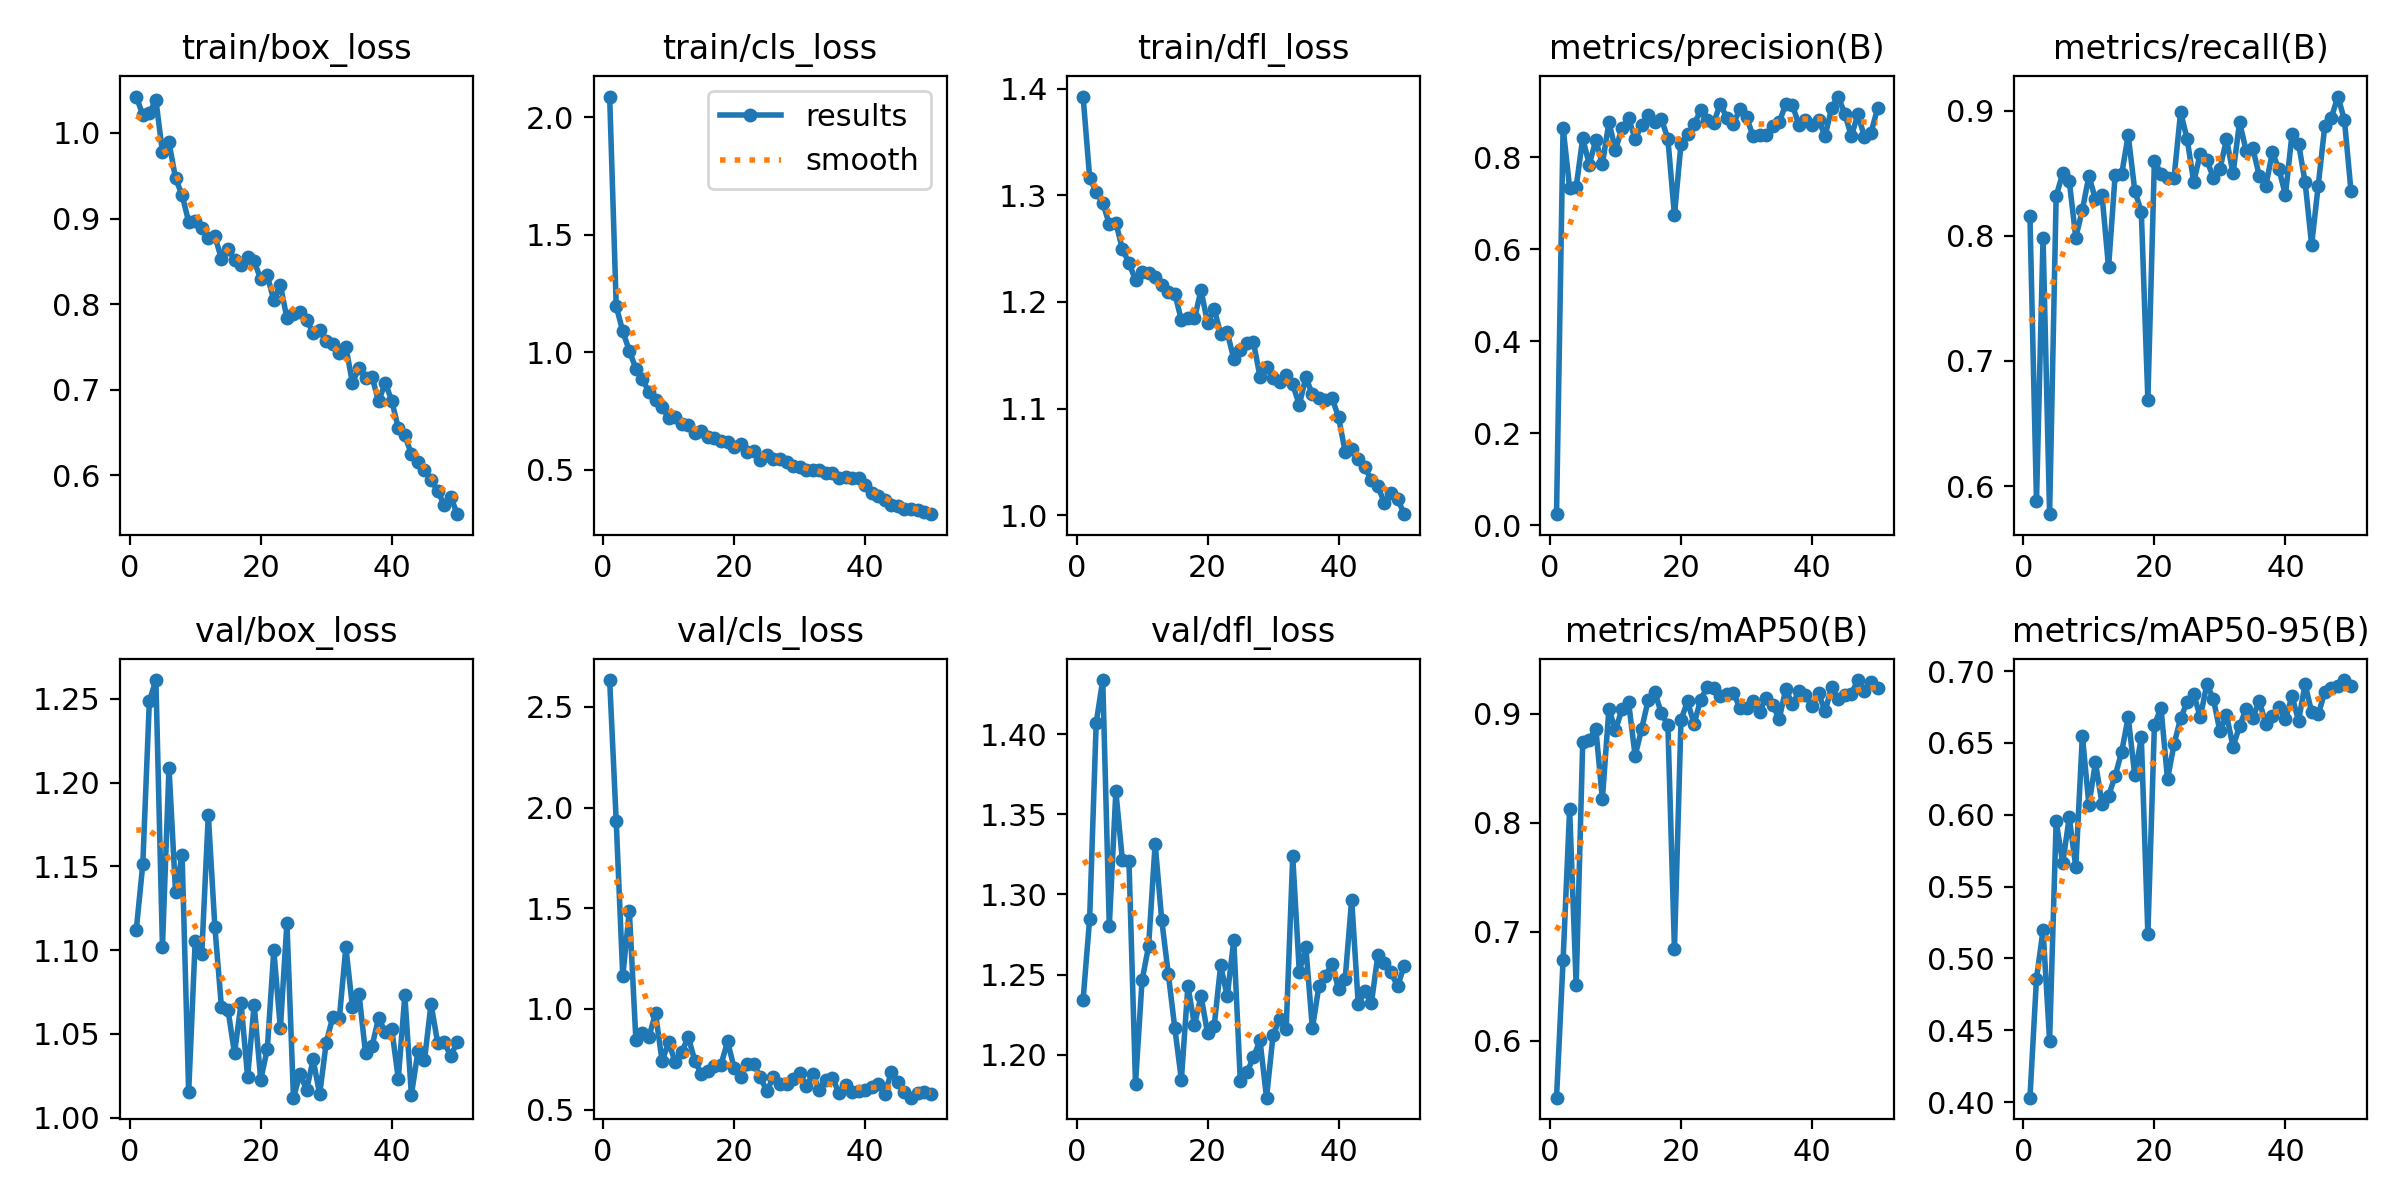

The table this chart was drawn from, first rows:
epoch, train/box_loss, train/cls_loss, train/dfl_loss, metrics/precision(B), metrics/recall(B), metrics/mAP50(B), metrics/mAP50-95(B), val/box_loss, val/cls_loss, val/dfl_loss, lr/pg0, lr/pg1, lr/pg2
1, 1.043, 2.088, 1.393, 0.02366, 0.8157, 0.548, 0.403, 1.112, 2.633, 1.234, 0.0006528, 0.0006528, 0.0006528
2, 1.021, 1.196, 1.317, 0.8645, 0.5877, 0.6738, 0.4859, 1.151, 1.931, 1.285, 0.001293, 0.001293, 0.001293
3, 1.023, 1.09, 1.303, 0.7332, 0.7986, 0.8125, 0.5198, 1.249, 1.161, 1.407, 0.001907, 0.001907, 0.001907
4, 1.039, 1.007, 1.293, 0.735, 0.5776, 0.6513, 0.4428, 1.261, 1.489, 1.434, 0.001881, 0.001881, 0.001881
5, 0.9776, 0.9314, 1.273, 0.8412, 0.8317, 0.8744, 0.5954, 1.102, 0.8468, 1.28, 0.001842, 0.001842, 0.001842
6, 0.9892, 0.8854, 1.274, 0.7836, 0.8498, 0.8764, 0.5663, 1.209, 0.8799, 1.364, 0.001802, 0.001802, 0.001802
7, 0.9469, 0.8318, 1.25, 0.8374, 0.8438, 0.8866, 0.5981, 1.135, 0.8628, 1.321, 0.001762, 0.001762, 0.001762
8, 0.9276, 0.7959, 1.237, 0.7845, 0.7986, 0.8219, 0.5635, 1.157, 0.9782, 1.321, 0.001723, 0.001723, 0.001723
9, 0.8962, 0.7682, 1.22, 0.8761, 0.8208, 0.9049, 0.6551, 1.015, 0.7414, 1.182, 0.001683, 0.001683, 0.001683
10, 0.8975, 0.721, 1.228, 0.816, 0.8477, 0.8849, 0.6068, 1.106, 0.8338, 1.246, 0.001644, 0.001644, 0.001644
11, 0.8887, 0.7237, 1.227, 0.8634, 0.8294, 0.9049, 0.6364, 1.098, 0.7372, 1.268, 0.001604, 0.001604, 0.001604
12, 0.8773, 0.6974, 1.223, 0.8841, 0.8328, 0.9106, 0.6078, 1.181, 0.787, 1.332, 0.001564, 0.001564, 0.001564
13, 0.8793, 0.6893, 1.216, 0.8394, 0.7747, 0.8616, 0.6132, 1.114, 0.86, 1.284, 0.001525, 0.001525, 0.001525
14, 0.8532, 0.6572, 1.21, 0.8704, 0.8483, 0.8865, 0.6269, 1.066, 0.7425, 1.251, 0.001485, 0.001485, 0.001485
15, 0.8639, 0.6656, 1.208, 0.8924, 0.8492, 0.913, 0.6438, 1.065, 0.6778, 1.217, 0.001446, 0.001446, 0.001446
16, 0.852, 0.6399, 1.183, 0.8775, 0.8804, 0.9201, 0.668, 1.038, 0.6942, 1.184, 0.001406, 0.001406, 0.001406
17, 0.8459, 0.6361, 1.185, 0.8835, 0.8362, 0.9006, 0.6274, 1.068, 0.7171, 1.243, 0.001366, 0.001366, 0.001366
18, 0.8555, 0.6224, 1.185, 0.8398, 0.8191, 0.8899, 0.6538, 1.024, 0.7239, 1.218, 0.001327, 0.001327, 0.001327
19, 0.8501, 0.6175, 1.211, 0.6737, 0.6689, 0.6845, 0.5169, 1.067, 0.8388, 1.237, 0.001287, 0.001287, 0.001287
20, 0.8292, 0.5966, 1.18, 0.829, 0.8602, 0.8948, 0.6624, 1.023, 0.7069, 1.213, 0.001248, 0.001248, 0.001248
21, 0.8335, 0.6085, 1.194, 0.8498, 0.8496, 0.9115, 0.6746, 1.041, 0.6622, 1.218, 0.001208, 0.001208, 0.001208
22, 0.8046, 0.5776, 1.17, 0.8715, 0.8464, 0.8909, 0.6247, 1.1, 0.7257, 1.256, 0.001168, 0.001168, 0.001168
23, 0.8224, 0.5811, 1.172, 0.9018, 0.8466, 0.9131, 0.6492, 1.053, 0.7264, 1.236, 0.001129, 0.001129, 0.001129
24, 0.7835, 0.5446, 1.147, 0.8798, 0.899, 0.9246, 0.6671, 1.116, 0.6608, 1.272, 0.001089, 0.001089, 0.001089
25, 0.7886, 0.5651, 1.155, 0.875, 0.8771, 0.9238, 0.6785, 1.012, 0.5921, 1.183, 0.00105, 0.00105, 0.00105
26, 0.791, 0.545, 1.162, 0.9159, 0.843, 0.9161, 0.6841, 1.026, 0.6639, 1.189, 0.00101, 0.00101, 0.00101
27, 0.7819, 0.5463, 1.162, 0.8849, 0.8656, 0.9187, 0.6678, 1.017, 0.626, 1.198, 0.0009704, 0.0009704, 0.0009704
28, 0.7664, 0.5321, 1.13, 0.872, 0.8605, 0.9197, 0.6909, 1.035, 0.6265, 1.209, 0.0009308, 0.0009308, 0.0009308
29, 0.7701, 0.5162, 1.139, 0.9052, 0.8464, 0.9052, 0.6807, 1.014, 0.6539, 1.173, 0.0008912, 0.0008912, 0.0008912
30, 0.7571, 0.5111, 1.129, 0.888, 0.8532, 0.9059, 0.6581, 1.045, 0.6828, 1.212, 0.0008516, 0.0008516, 0.0008516
31, 0.7537, 0.5008, 1.125, 0.8452, 0.8771, 0.9118, 0.6696, 1.06, 0.6178, 1.222, 0.000812, 0.000812, 0.000812
32, 0.7427, 0.4997, 1.131, 0.8491, 0.8498, 0.9022, 0.6473, 1.059, 0.6759, 1.216, 0.0007724, 0.0007724, 0.0007724
33, 0.75, 0.4989, 1.123, 0.8485, 0.8908, 0.9151, 0.6617, 1.102, 0.5996, 1.324, 0.0007328, 0.0007328, 0.0007328
34, 0.7078, 0.4862, 1.103, 0.867, 0.8679, 0.9082, 0.6738, 1.066, 0.6494, 1.252, 0.0006932, 0.0006932, 0.0006932
35, 0.7257, 0.4869, 1.129, 0.8762, 0.8703, 0.8956, 0.6671, 1.074, 0.6587, 1.267, 0.0006536, 0.0006536, 0.0006536
36, 0.7134, 0.4639, 1.113, 0.9153, 0.8481, 0.9232, 0.6795, 1.039, 0.5822, 1.216, 0.000614, 0.000614, 0.000614
37, 0.7147, 0.4691, 1.11, 0.914, 0.8396, 0.9088, 0.6631, 1.043, 0.6206, 1.243, 0.0005744, 0.0005744, 0.0005744
38, 0.6863, 0.468, 1.108, 0.8698, 0.8666, 0.9207, 0.6688, 1.06, 0.5886, 1.249, 0.0005348, 0.0005348, 0.0005348
39, 0.7081, 0.4658, 1.11, 0.8805, 0.8532, 0.9171, 0.6749, 1.051, 0.5909, 1.257, 0.0004952, 0.0004952, 0.0004952
40, 0.6873, 0.4376, 1.092, 0.8706, 0.8328, 0.9071, 0.6665, 1.053, 0.5978, 1.241, 0.0004556, 0.0004556, 0.0004556
41, 0.6549, 0.4039, 1.059, 0.8806, 0.8811, 0.9189, 0.6825, 1.023, 0.6105, 1.247, 0.000416, 0.000416, 0.000416
42, 0.6467, 0.3906, 1.062, 0.8464, 0.8737, 0.9025, 0.6654, 1.073, 0.6265, 1.297, 0.0003764, 0.0003764, 0.0003764
43, 0.6247, 0.3709, 1.053, 0.9074, 0.843, 0.9249, 0.6908, 1.014, 0.5802, 1.231, 0.0003368, 0.0003368, 0.0003368
44, 0.6158, 0.3516, 1.045, 0.9318, 0.7927, 0.9133, 0.6715, 1.04, 0.6868, 1.24, 0.0002972, 0.0002972, 0.0002972
45, 0.6059, 0.3458, 1.033, 0.8946, 0.84, 0.9172, 0.6699, 1.034, 0.6354, 1.232, 0.0002576, 0.0002576, 0.0002576
46, 0.5948, 0.334, 1.027, 0.8459, 0.8874, 0.9185, 0.6852, 1.068, 0.5888, 1.262, 0.000218, 0.000218, 0.000218
47, 0.5816, 0.3352, 1.012, 0.8928, 0.8942, 0.9312, 0.6882, 1.045, 0.5595, 1.258, 0.0001784, 0.0001784, 0.0001784
48, 0.5657, 0.3297, 1.021, 0.8445, 0.9113, 0.9212, 0.6897, 1.045, 0.5846, 1.251, 0.0001388, 0.0001388, 0.0001388
49, 0.5749, 0.3203, 1.016, 0.8532, 0.8927, 0.9293, 0.6938, 1.037, 0.5876, 1.243, 9.92e-05, 9.92e-05, 9.92e-05
50, 0.5545, 0.3121, 1.001, 0.9058, 0.8362, 0.9239, 0.6893, 1.045, 0.577, 1.255, 5.96e-05, 5.96e-05, 5.96e-05
